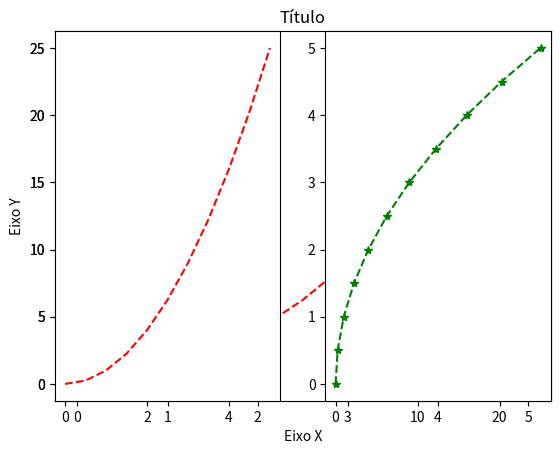
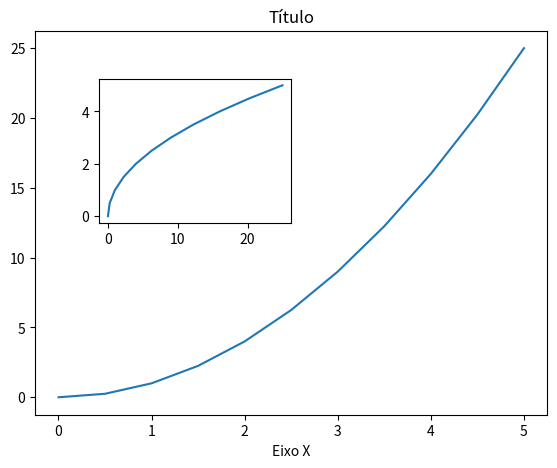
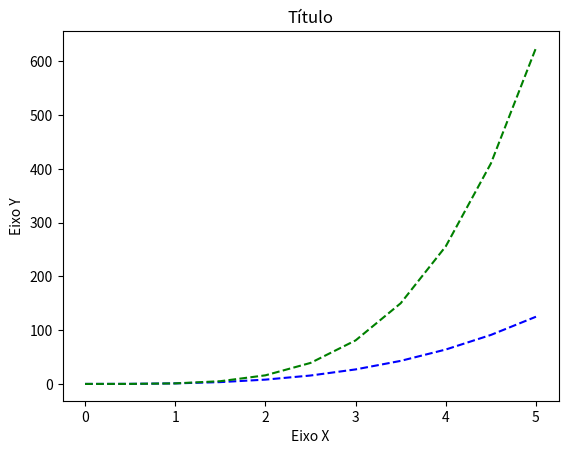
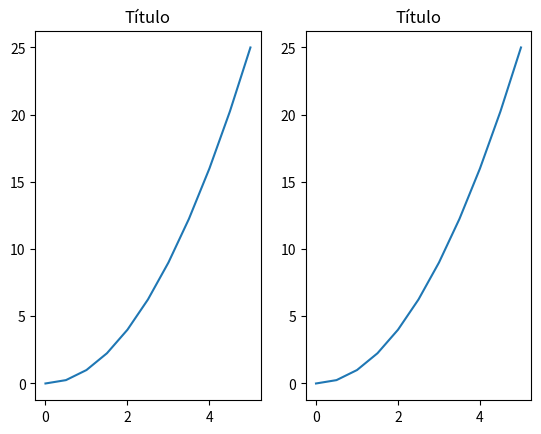
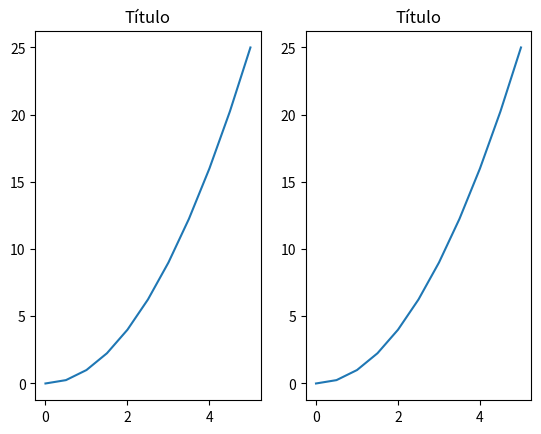

Source code (Python) for these figures, in order: (Note: this script raises an exception after producing the figures.)
import matplotlib.pyplot as plt
import numpy as np

x = np.linspace(0,5,11)
y = x**2

# forma funcional
plt.plot(x, y, 'r--')
plt.xlabel("Eixo X")
plt.ylabel("Eixo Y")
plt.title("Título")
plt.show()

# subplots
plt.subplot(1, 2, 1)  # linha coluna e o primeiro elemento
plt.plot(x, y, 'r--')

plt.subplot(1, 2, 2)
plt.plot(y, x, 'g*--')
plt.show()

# acessando instancias
fig = plt.figure()

ax1 = fig.add_axes([.1, .1, .8, .8])
ax2 = fig.add_axes([.2, .5, .3, .3])

ax1.plot(x, y)
ax1.set_xlabel("Eixo X")
ax1.set_title("Título")

ax2.plot(y, x)

# instancias a partir de subplots
fig, ax = plt.subplots()

ax.plot(x, x**3, 'b--')
ax.plot(x, x**4, 'g--')
ax.set_xlabel("Eixo X")
ax.set_ylabel("Eixo Y")
ax.set_title("Título")

fig2, ax = plt.subplots(1, 2)

for axe in ax:
    axe.plot(x, y)
    axe.set_title("Título")

plt.show()

# Ou ainda:
fig2, ax = plt.subplots(1, 2)

ax[0].plot(x, y)
ax[0].set_title("Título")
ax[1].plot(x, y)
ax[1].set_title("Título")
plt.show()

# Tight

fig3, ax = plt.subplots(5, 5)
plt.tight_layout()

for axe in ax:
    axe.plot(x, y)
    axe.set_title("Título")

plt.show()

# add legendas

fig4, axes = plt.subplots()

axes.plot(x, y, 'r--', label='x^2')
axes.plot(y, x, 'g--', label='x^1/2')
axes.legend()
axes.set_title("Título")
